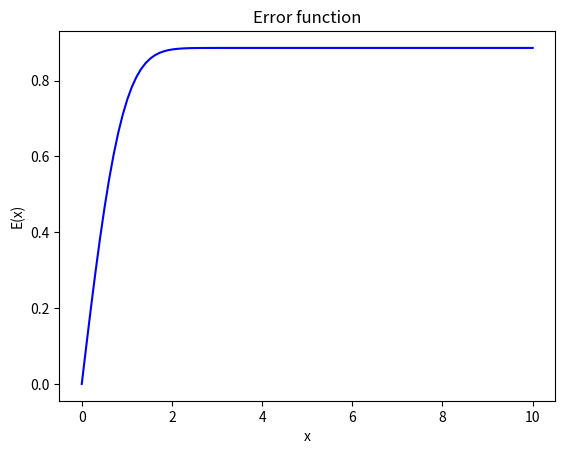

Here is the Python script that generated this plot:
# -*- coding: utf-8 -*-
"""
Created on Tue Sep 29 23:16:43 2020
[redacted]
"""
import numpy as np

def errorFunction(x):

#Función que utiliza la regla de Simpson con a = 0, b = x y N = 100.
#Ahora f(x) vale E(x) = e^(-(x^2)); donde: E(0) = 1 y E(b) = e^(-(b^2))
    N = 100
    h = x/N
    s = 1 + np.exp(-x**2)
    
    for k in range(1,N,2): 
        s += 4*np.exp(-(k*h)**2)
        
    for k in range(2,N,2): 
        s += 2*np.exp(-(k*h)**2)   
        
    int = (h/3)*s
    return int

values = []
vector = np.linspace(0,10,100)
    
for i in vector:
    values = np.append(values,errorFunction(i))
        
import matplotlib.pyplot as plt

plt.plot(vector,values, 'b')
plt.title("Error function")
plt.xlabel("x")
plt.ylabel("E(x)")
plt.show()